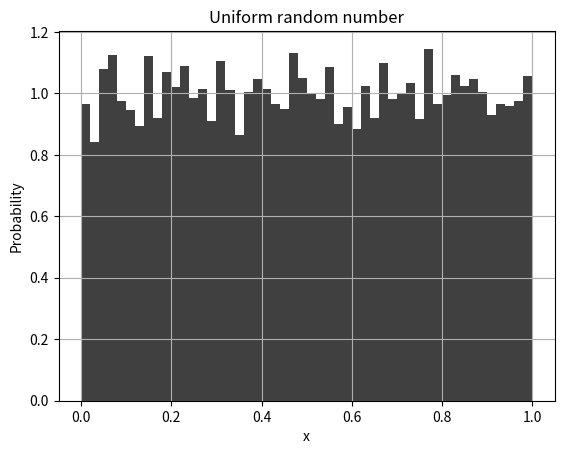

Generate this figure with matplotlib:
#! /usr/bin/env python
# pycharm
# imports of external packages to use in our code
import sys
import numpy as np
import matplotlib.pyplot as plt

#################
# Random class
#################
# class that can generate random numbers
class Random:
    """A random number generator class"""
# this sets a seed for the random number generator
    # initialization method for Random class
    def __init__(self, seed = 5555):
        self.seed = seed
        self.m_v = np.uint64(4101842887655102017)
        self.m_w = np.uint64(1)
        self.m_u = np.uint64(1)
        # this returns a random 64- bit integer
        self.m_u = np.uint64(self.seed) ^ self.m_v
        self.int64()
        self.m_v = self.m_u
        self.int64()
        self.m_w = self.m_v
        self.int64()

    # function returns a random 64 bit integer
    def int64(self):
        self.m_u = np.uint64(self.m_u * 2862933555777941757) + np.uint64(7046029254386353087)
        self.m_v ^= self.m_v >> np.uint64(17)
        self.m_v ^= self.m_v << np.uint64(31)
        self.m_v ^= self.m_v >> np.uint64(8)
        self.m_w = np.uint64(np.uint64(4294957665)*(self.m_w & np.uint64(0xffffffff))) + np.uint64((self.m_w >> np.uint64(32)))
        x = np.uint64(self.m_u ^ (self.m_u << np.uint64(21)))
        x ^= x >> np.uint64(35)
        x ^= x << np.uint64(4)
        with np.errstate(over='ignore'):
            return (x + self.m_v)^self.m_w

    # function returns a random floating point number between (0, 1) (uniform)
    def rand(self):
        return 5.42101086242752217E-20 * self.int64()

# main function for this Python code
if __name__ == "__main__":
    # if the user includes the flag -h or --help print the options
    if '-h' in sys.argv or '--help' in sys.argv:
        print ("Usage: %s [-seed number]" % sys.argv[0])
        print
        sys.exit(1)

    # default seed
    seed = 5555

    # read the user-provided seed from the command line (if there)
    if '-seed' in sys.argv:
        p = sys.argv.index('-seed')
        seed = sys.argv[p+1]

    # set random seed for numpy
    np.random.seed(seed)

    # class instance of our Random class using seed
    random = Random(seed)

    # create some random data
    N = 10000

    # an array of random numbers from numpy
    x = np.random.rand(N)

    # an array of random numbers using our Random class
    myx = []
    for i in range(0,N):
        myx.append(random.rand())
    myx_strings = []
    for j in myx:
        myx_strings.append(str(j))
 # we use this to create or write textfile
    f = open('random.txt', 'w')
    for items in myx_strings:
        f.writelines(items + '\n')
    f.close()
    g = open('random.txt', 'r')
    test = g.read().split('\n')
    g.close()
    test.pop()
    # we 
    test2 = []
    for item in test:
       test2.append(float(item))
# I use that to convert strings to float and test
    
    # create histogram of our data
    n, bins, patches = plt.hist(test2, 50, density=True, facecolor='k', alpha=0.75)
# i labelled the histogram,axis title i use g to give the histogram black colour and test
    # plot formating options
    plt.xlabel('x')
    plt.ylabel('Probability')
    plt.title('Uniform random number')
    plt.grid(True)

    # show figure (program only ends once closed
    plt.show()
